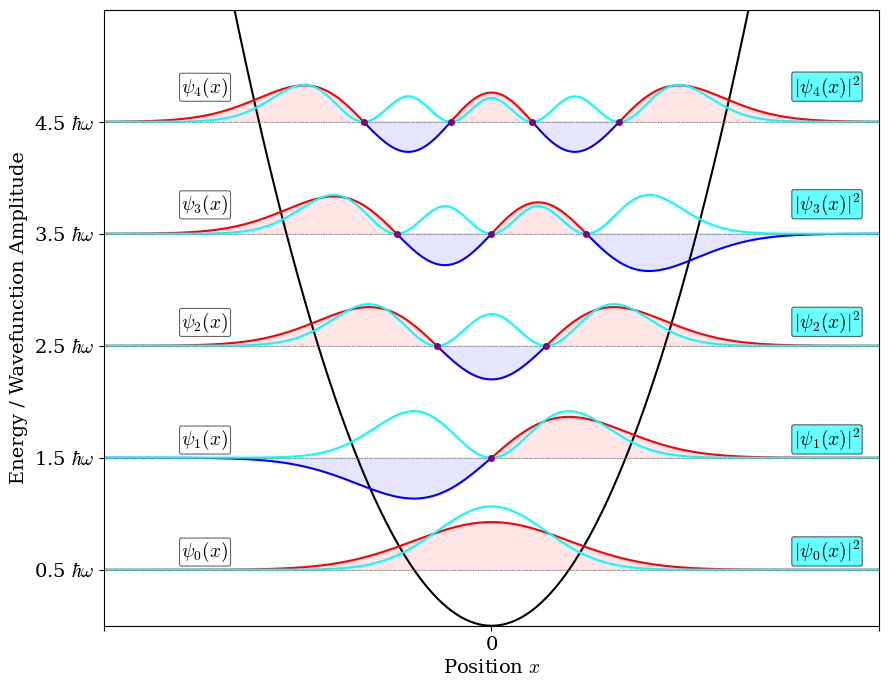

Write Python code to recreate this figure.
# Import necessary libraries
import numpy as np
import matplotlib.pyplot as plt
from scipy.linalg import eigh

# Define physical constants (using 'natural units' for simplicity, or specific values for clarity)
# We'll use a scaled system where m=1, h_bar=1, omega=1 for simplicity
# You can change these to actual physical constants if needed
# For example: h_bar = 1.0545718e-34 # Reduced Planck's constant in J*s
# m = 9.1093837e-31 # Mass of electron in kg
# omega = 1e15 # Angular frequency in rad/s

m = 1.0  # Mass
h_bar = 1.0  # Reduced Planck's constant
omega = 1.0  # Angular frequency

# Spatial grid parameters
N = 500  # Number of spatial points
x_max = 5.0  # Maximum x value
x_min = -x_max # Minimum x value
x = np.linspace(x_min, x_max, N) # Spatial grid
dx = x[1] - x[0] # Spatial step size

# Harmonic oscillator potential
V = 0.5 * m * omega**2 * x**2

# Kinetic energy term (second derivative approximated by finite differences)
# The term is -h_bar^2 / (2 * m * dx^2)
kinetic_coeff = -h_bar**2 / (2 * m * dx**2)

# Create the kinetic energy matrix (tridiagonal)
main_diag = np.full(N, -2 * kinetic_coeff) # -2 * (-h_bar^2 / (2mdx^2)) = h_bar^2 / (mdx^2)
off_diag = np.full(N - 1, kinetic_coeff) # -h_bar^2 / (2mdx^2)

KE_matrix = np.diag(main_diag) + np.diag(off_diag, k=1) + np.diag(off_diag, k=-1)

# Potential energy matrix (diagonal matrix)
PE_matrix = np.diag(V)

# Total Hamiltonian matrix
H_matrix = KE_matrix + PE_matrix

# Solve the eigenvalue problem
# energies will contain the eigenvalues (energies)
# wavefunctions will contain the eigenvectors (eigenfunctions)
energies, wavefunctions = eigh(H_matrix)

# Normalize wavefunctions (optional, but good practice)
# The wavefunctions are already normalized by eigh such that sum(|psi|^2 * dx) = 1
# for i in range(wavefunctions.shape[1]):
#     wavefunctions[:, i] /= np.sqrt(np.sum(wavefunctions[:, i]**2) * dx)

print("First 5 Eigenvalues (Energies):")
for i in range(5):
    print(f"E_{i} = {energies[i]:.4f}")

import matplotlib as mpl

# Set font family preferences to prioritize Times New Roman
mpl.rcParams['font.serif'] = ['Times New Roman', 'Times', 'DejaVu Serif', 'serif']
mpl.rcParams['font.family'] = 'serif'
mpl.rcParams['mathtext.fontset'] = 'cm' # Use Computer Modern for math text, which is serif

plt.figure(figsize=(10, 8))

plt.rcParams.update({'font.size': 14}) # Global font size increase

scaling_factor = 4.0 # Scaling factor for wavefunction amplitude, reduced from 5.0

# Plot the potential
plt.plot(x, V, 'k', label='Potential $V(x)$') # Changed 'k--' to 'k' for a continuous black line

# Plot the first few energy levels (eigenvalues)
num_states_to_plot = 5
for i in range(num_states_to_plot):
    # Calculate shifted wavefunction values
    psi_values = wavefunctions[:, i]
    shifted_psi = psi_values * scaling_factor + energies[i]

    # Plot positive and negative parts with different colors
    # Create arrays with NaN for parts that should not be plotted
    psi_pos_plot = np.where(psi_values >= 0, shifted_psi, np.nan)
    psi_neg_plot = np.where(psi_values < 0, shifted_psi, np.nan)

    # Plot the positive part (red)
    plt.plot(x, psi_pos_plot, color='red', label="_nolegend_")
    # Plot the negative part (blue)
    plt.plot(x, psi_neg_plot, color='blue', label="_nolegend_")

    # Fill between the wavefunction and its energy level
    plt.fill_between(x, shifted_psi, energies[i], where=(psi_values >= 0), color='red', alpha=0.1, interpolate=True)
    plt.fill_between(x, shifted_psi, energies[i], where=(psi_values < 0), color='blue', alpha=0.1, interpolate=True)

    # Plot the probability density
    # Probability density is psi^2, scaled and shifted to the energy level
    probability_density = psi_values**2
    # A new scaling factor might be needed for probability density for good visibility
    scaling_factor_pd = 50.0 # Increased scaling factor for probability density
    shifted_pd = probability_density * scaling_factor_pd + energies[i]
    plt.plot(x, shifted_pd, color='cyan', linestyle='-', label="_nolegend_")

    # Plot the energy level line
    plt.axhline(y=energies[i], color='gray', linestyle=':', linewidth=0.7)

    # Find and plot nodes (zero crossings)
    zero_crossings_indices = np.where(np.diff(np.sign(psi_values)))[0]
    node_x_coords = []
    for j in zero_crossings_indices:
        x1, x2 = x[j], x[j+1]
        y1, y2 = psi_values[j], psi_values[j+1]
        if abs(y2 - y1) > 1e-9:
            x_node = x1 + (0 - y1) * (x2 - x1) / (y2 - y1)
            node_x_coords.append(x_node)

    # Plot nodes as purple dots
    if node_x_coords:
        plt.plot(node_x_coords, np.full_like(node_x_coords, energies[i]), 'o', color='purple', markersize=4, label="_nolegend_")

    # Add labels to the left for each eigenfunction
    y_offset = 0.05 # Initial offset
    if i == 4: # Apply additional offset only for the 5th state (psi_4)
        y_offset += 0.15 # Additional offset for psi_4 labels
    if i == 3: # Apply additional offset only for the 5th state (psi_4)
        y_offset += 0.1 # Additional offset for psi_4 labels
    if i == 2: # Apply additional offset only for the 5th state (psi_4)
        y_offset += 0.05 # Additional offset for psi_4 labels
    plt.text(x_min + 1.0, energies[i] + y_offset, rf'$\psi_{i}(x)$', verticalalignment='bottom', color='black', fontfamily='serif',bbox=dict(boxstyle="round,pad=0.1", fc="white", ec="black", lw=0.8, alpha=0.6))
    # Add label for probability density
    plt.text(x_max - 1.1, energies[i] + y_offset, rf'$|\psi_{i}(x)|^2$', verticalalignment='bottom', color='black', fontfamily='serif',bbox=dict(boxstyle="round,pad=0.1", fc="cyan", ec="black", lw=0.8, alpha=0.6))

#plt.title('Quantum Harmonic Oscillator: Eigenvalues and Eigenfunctions')
plt.xlabel('Position $x$')
plt.ylabel('Energy / Wavefunction Amplitude')

# Set y-axis limits and ticks based on energy levels
plt.ylim(0, energies[num_states_to_plot-1] + 1.0) # Adjust y-limit dynamically, slightly above the last plotted energy
# Revert y-ticks to show numerical values and units
plt.yticks(energies[:num_states_to_plot], [r'{:.1f} $\hbar\omega$'.format(e) for e in energies[:num_states_to_plot]])

# Adjust x-axis limits to accommodate labels on both sides
plt.xlim(x_min, x_max) # Extend x-axis to accommodate labels on both sides
plt.xticks([x_min, 0, x_max], ['', '0', '']) # Set x-axis ticks to show only 0

# Remove legend
# plt.legend()
plt.grid(axis='y', linestyle='--', alpha=0.7) # Only show y-axis grid lines
plt.show()
